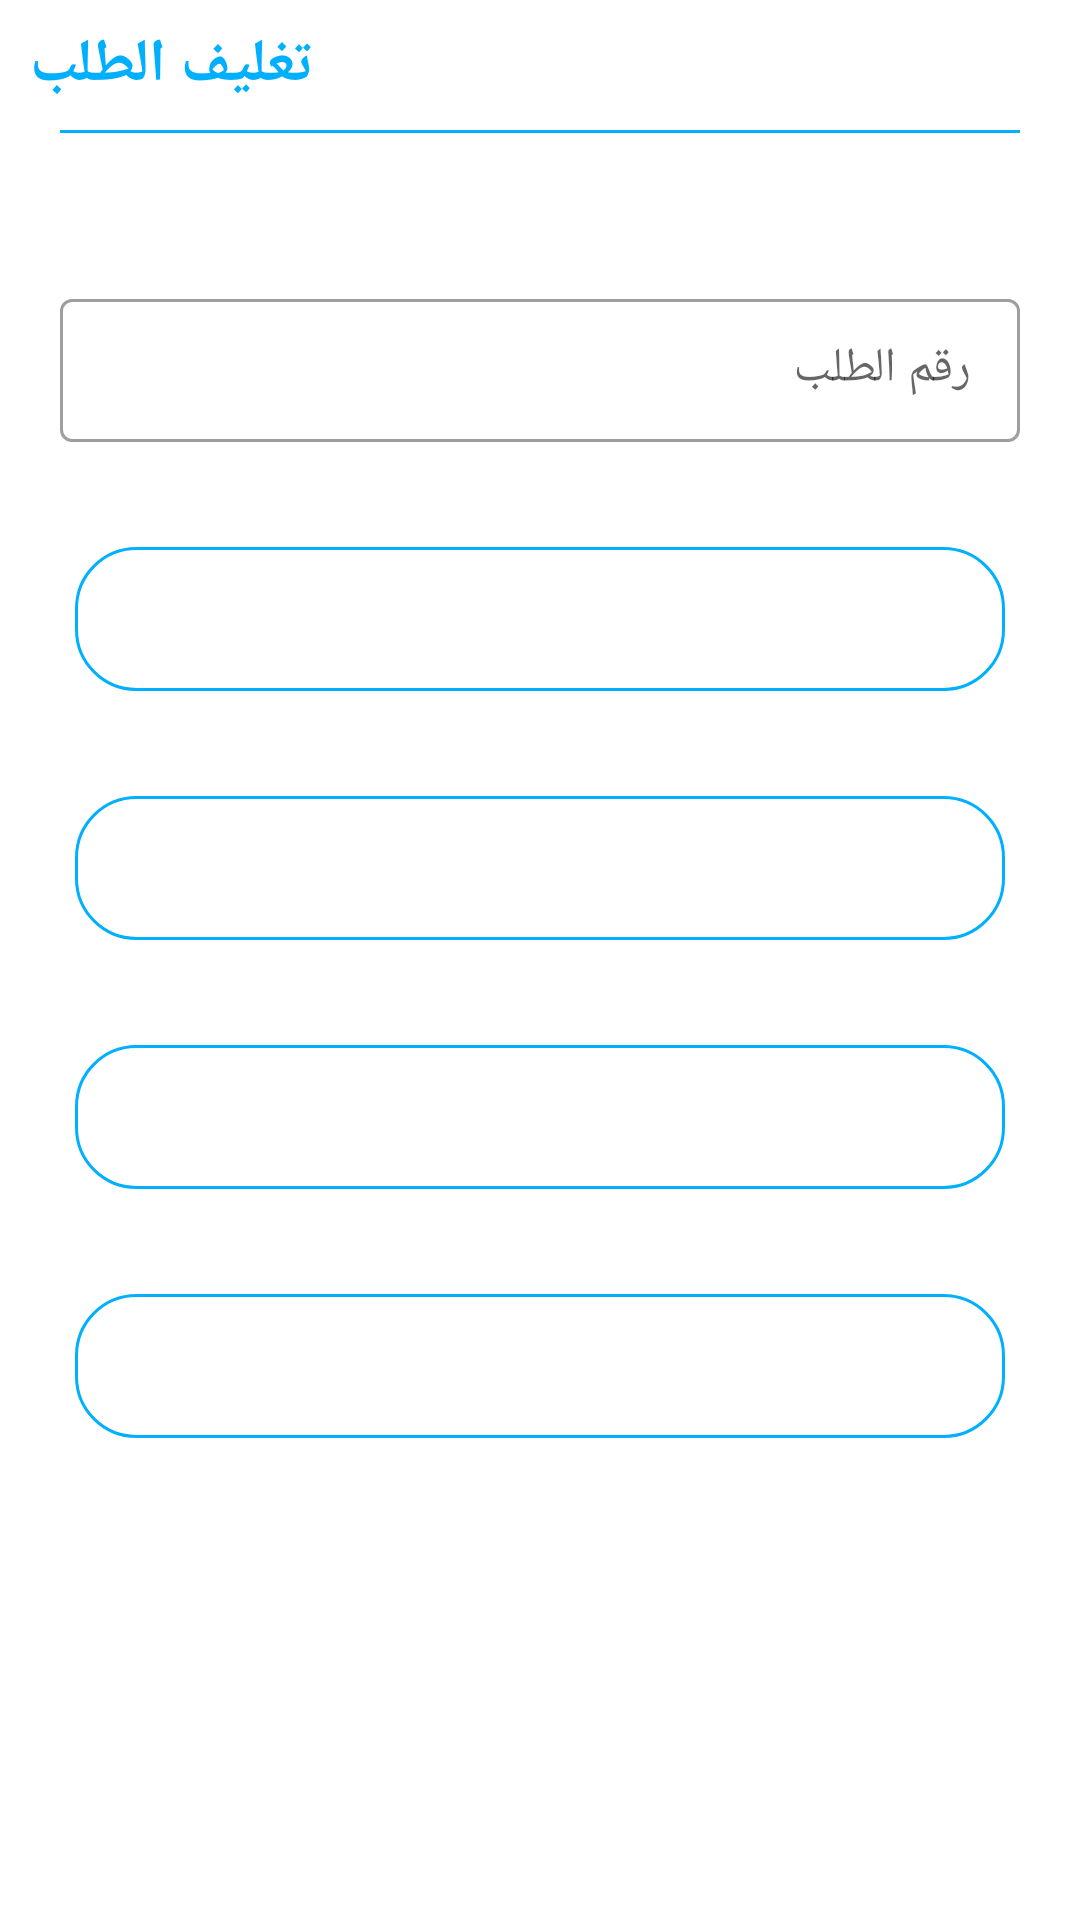

Here is an Android app screen rendered from its layout file. Give the layout XML and the strings, colors and styles it references.
<!-- AndroidManifest.xml: application theme AppTheme -->
<!-- res/layout/activity_start_order.xml -->
<?xml version="1.0" encoding="utf-8"?>
<RelativeLayout xmlns:android="http://schemas.android.com/apk/res/android"
    xmlns:tools="http://schemas.android.com/tools"
    android:layout_width="match_parent"
    android:layout_height="match_parent"
    tools:context=".ui.view.StartOrderActivity">

    <TextView
        android:id="@+id/tittle_startOrder"
        android:layout_width="wrap_content"
        android:layout_height="wrap_content"
        android:text="@string/start_order"
        android:textColor="@color/colorPrimary"
        android:textStyle="bold"
        android:textSize="20sp"
        android:layout_marginStart="10sp"
        android:layout_marginEnd="10sp"
        android:layout_marginTop="8dp"
        tools:ignore="RelativeOverlap" />

    <ImageView
        android:id="@+id/logo_startOrder"
        android:layout_width="50dp"
        android:layout_height="50dp"
        android:layout_alignParentEnd="true"
        android:layout_marginEnd="8dp"
        android:layout_marginBottom="8dp"
        android:src="@drawable/logo"
        android:contentDescription="@string/tittle_logo" />

    <View
        android:id="@+id/view_tittle_startOrder"
        android:layout_width="match_parent"
        android:layout_height="1dp"
        android:layout_marginTop="8dp"
        android:layout_marginEnd="20sp"
        android:layout_marginStart="20sp"
        android:layout_below="@id/tittle_startOrder"
        android:background="@color/colorPrimary"/>

    <com.google.android.material.textfield.TextInputLayout
        android:id="@+id/orderNumber_layout"
        android:layout_width="match_parent"
        android:layout_height="wrap_content"
        android:layout_marginTop="50dp"
        android:layout_marginEnd="20dp"
        android:layout_marginStart="20dp"
        android:layout_below="@id/view_tittle_startOrder"
        style="@style/Widget.MaterialComponents.TextInputLayout.OutlinedBox.Dense">

        <EditText
            android:id="@+id/order_number_start_order"
            android:layout_width="match_parent"
            android:layout_height="wrap_content"
            android:hint="@string/order_number"
            android:importantForAutofill="no"
            android:inputType="text"
            tools:ignore="TextFields" />

    </com.google.android.material.textfield.TextInputLayout>

    <Button
        android:id="@+id/assign_new_packageToOrder"
        android:layout_width="match_parent"
        android:layout_height="wrap_content"
        android:layout_marginTop="35dp"
        android:layout_marginStart="25dp"
        android:layout_marginEnd="25dp"
        android:text="@string/assign_new_package"
        android:textSize="18sp"
        android:textStyle="bold"
        android:textColor="@color/white"
        android:layout_below="@+id/orderNumber_layout"
        android:background="@drawable/custom_login_btn_shape"/>

    <Button
        android:id="@+id/open_last_operation"
        android:layout_width="match_parent"
        android:layout_height="wrap_content"
        android:layout_below="@+id/assign_new_packageToOrder"
        android:layout_marginStart="25dp"
        android:layout_marginTop="35dp"
        android:layout_marginEnd="25dp"
        android:background="@drawable/custom_login_btn_shape"
        android:text="@string/open_last_operation"
        android:textColor="@color/white"
        android:textSize="18sp"
        android:textStyle="bold" />

    <Button
        android:id="@+id/print_AWB"
        android:layout_width="match_parent"
        android:layout_height="wrap_content"
        android:layout_marginTop="35dp"
        android:layout_marginStart="25dp"
        android:layout_marginEnd="25dp"
        android:text="@string/printAWB"
        android:textSize="18sp"
        android:textStyle="bold"
        android:textColor="@color/white"
        android:layout_below="@+id/open_last_operation"
        android:background="@drawable/custom_login_btn_shape"/>

    <Button
        android:id="@+id/edit_package"
        android:layout_width="match_parent"
        android:layout_height="wrap_content"
        android:layout_below="@+id/print_AWB"
        android:layout_marginStart="25dp"
        android:layout_marginTop="35dp"
        android:layout_marginEnd="25dp"
        android:background="@drawable/custom_login_btn_shape"
        android:text="@string/edit_package_items"
        android:textColor="@color/white"
        android:textSize="18sp"
        android:textStyle="bold" />

    <ProgressBar
        android:id="@+id/startOrder_progress"
        android:layout_width="wrap_content"
        android:layout_height="wrap_content"
        android:layout_centerVertical="true"
        android:layout_centerHorizontal="true"
        android:visibility="gone"/>

</RelativeLayout>
<!-- resources referenced by this layout -->
<resources>
  <color name="colorPrimary">#00b0ff</color>
  <color name="white">#FFFFFFFF</color>
  <!-- drawable custom_login_btn_shape (drawable) -->
  <?xml version="1.0" encoding="utf-8"?>
  <shape xmlns:android="http://schemas.android.com/apk/res/android" android:shape="rectangle">
  
      <stroke android:color="@color/colorPrimary" android:width="1dp"/>
      <corners android:radius="20dp"/>
  
  </shape>
  <string name="assign_new_package">تغليف شحنه جديده</string>
  <string name="edit_package_items">تعديل محتويات الشحنه</string>
  <string name="open_last_operation">فتح اخر عملية لهذا الطلب</string>
  <string name="order_number">رقم الطلب</string>
  <string name="printAWB">طباعة بوليصة الشحن</string>
  <string name="start_order">تغليف الطلب</string>
  <string name="tittle_logo">logo_home</string>
  <style name="AppTheme" parent="Theme.MaterialComponents.DayNight.NoActionBar">
          
          <item name="colorPrimary">@color/colorPrimary</item>
          <item name="colorPrimaryVariant">@color/colorPrimary</item>
          <item name="colorOnPrimary">@color/colorPrimary</item>
          
          <item name="colorSecondary">@color/colorPrimary</item>
          <item name="colorSecondaryVariant">@color/colorPrimary</item>
  
          
          <item name="android:statusBarColor" tools:targetApi="l">@color/white</item>
          <item name="android:windowLightStatusBar" tools:targetApi="m">true</item>
  
      </style>
      &gt;
</resources>
